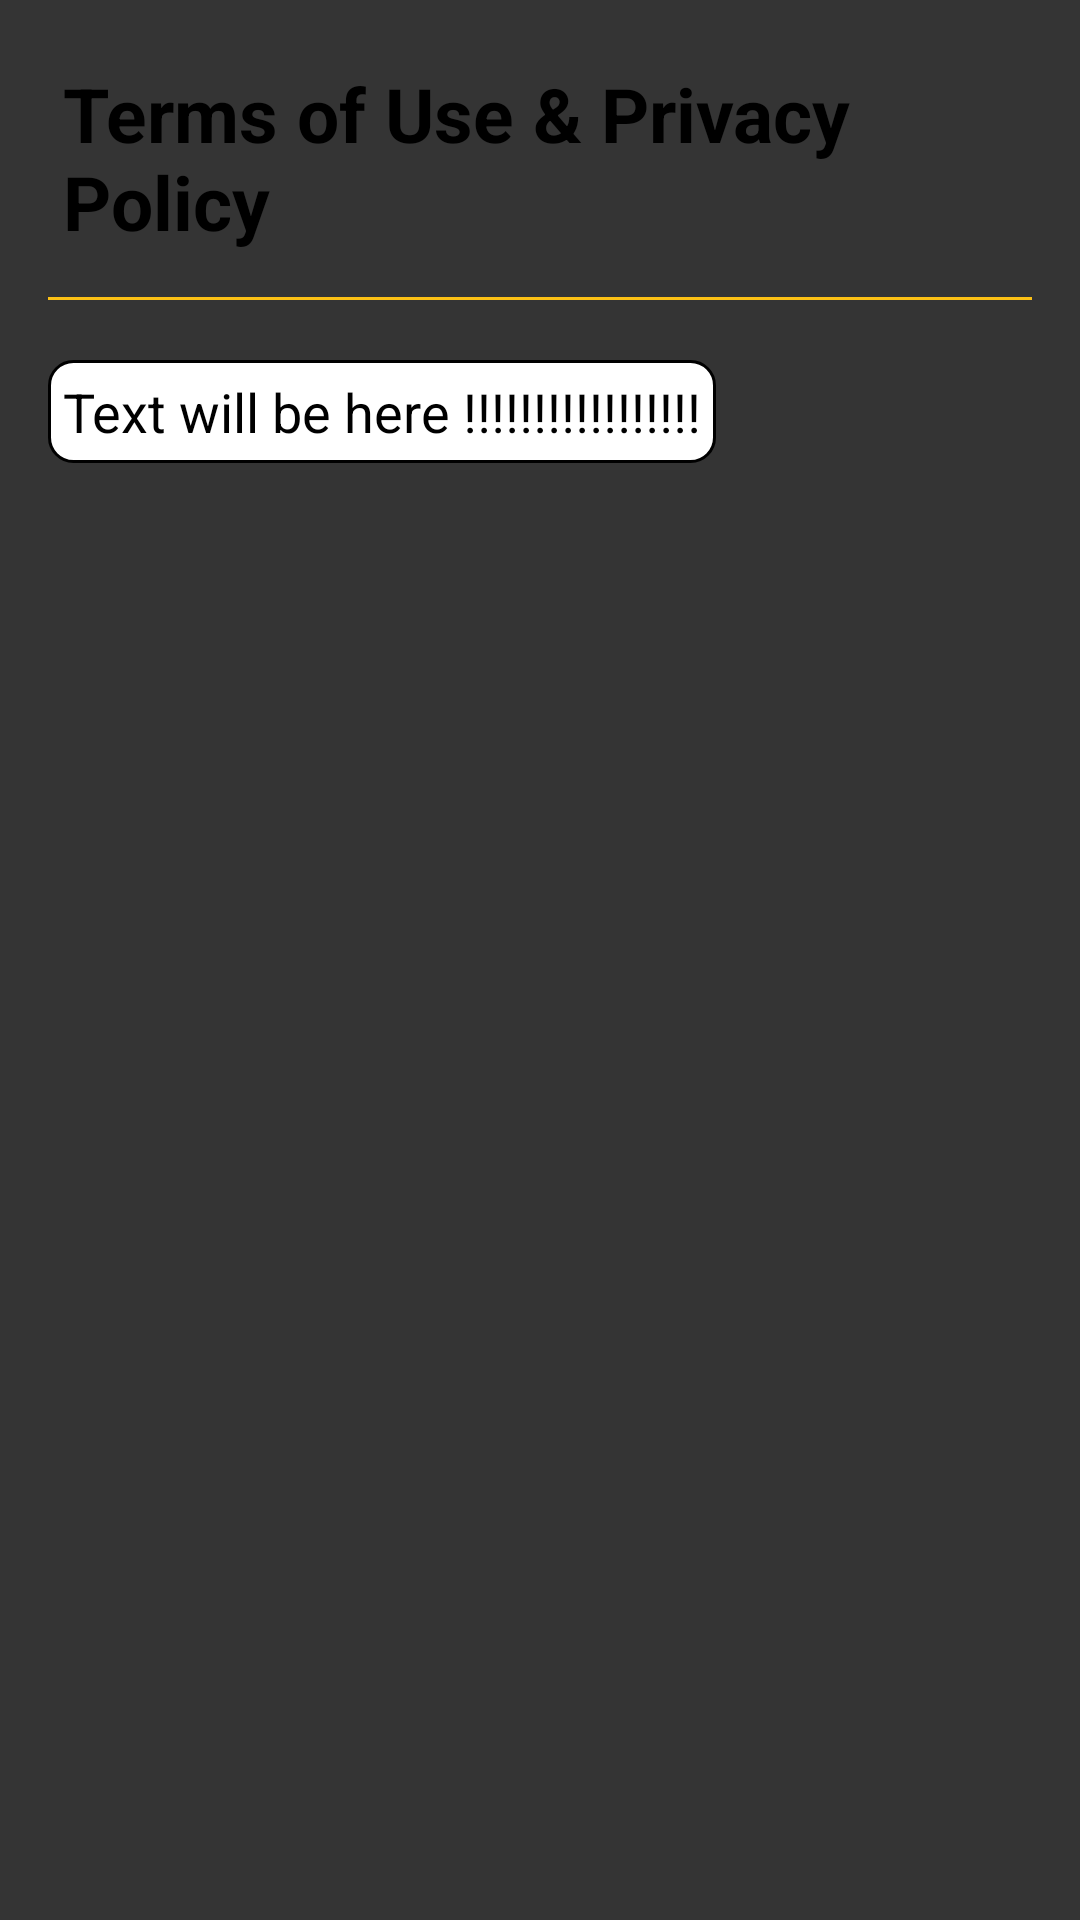

Write the Android layout XML for this screen, with the resource values it uses.
<!-- AndroidManifest.xml: application theme Theme.NutritionApp -->
<!-- res/layout/privacy_policy.xml -->
<?xml version="1.0" encoding="utf-8"?>
<ScrollView xmlns:android="http://schemas.android.com/apk/res/android"
    android:layout_width="match_parent"
    android:layout_height="match_parent"
    android:background="@color/customBlackFortask">

    <LinearLayout
        android:layout_width="match_parent"
        android:layout_height="wrap_content"
        android:orientation="vertical"
        android:padding="16dp">

        
        <TextView
            android:layout_width="wrap_content"
            android:layout_height="wrap_content"
            android:text="Terms of Use &amp; Privacy Policy"
            android:textColor="@color/TextColorWhiteVsBlack"
            android:textSize="25sp"
            android:textStyle="bold"
            android:padding="5dp"
            />

        
        <View
            android:layout_width="336dp"
            android:layout_height="1dp"
            android:background="@color/GoldenYellow"
            android:layout_marginBottom="20dp"
            android:layout_marginTop="10dp"/>

        
        <TextView
            android:id="@+id/privacyText"
            android:layout_width="wrap_content"
            android:layout_height="wrap_content"
            android:text="Text will be here !!!!!!!!!!!!!!!!!"
            android:textColor="@color/TextColorWhiteVsBlack"
            android:background="@drawable/rounded_corner_background"
            android:textSize="18sp"
            android:lineSpacingExtra="8dp"
            android:padding="5dp" />

    </LinearLayout>
</ScrollView>
<!-- resources referenced by this layout -->
<resources>
  <color name="GoldenYellow">#FCC115</color>
  <color name="TextColorWhiteVsBlack">#000000 </color>
  <color name="customBlackFortask">#343434</color>
  <!-- drawable rounded_corner_background (drawable) -->
  <shape xmlns:android="http://schemas.android.com/apk/res/android">
      <solid android:color="@color/recipeDetailsCard" />
      <stroke android:width="1dp" android:color="@android:color/black" />
  
      <corners android:radius="8dp" />
  </shape>
  <style name="Theme.NutritionApp" parent="Theme.MaterialComponents.DayNight.DarkActionBar">
          
          <item name="colorPrimary">@color/purple_500</item>
          <item name="colorPrimaryVariant">@color/purple_700</item>
          <item name="colorOnPrimary">@color/white</item>
          
          <item name="colorSecondary">@color/teal_200</item>
          <item name="colorSecondaryVariant">@color/teal_700</item>
          <item name="colorOnSecondary">@color/black</item>
          
          <item name="android:statusBarColor" tools:targetApi="21">?attr/colorPrimaryVariant</item>
          
      </style>
  <color name="recipeDetailsCard">#FFFFFF</color>
  <color name="purple_500">#FF6200EE</color>
  <color name="purple_700">#FF3700B3</color>
  <color name="white">#FFFFFFFF</color>
  <color name="teal_200">#FF03DAC5</color>
  <color name="teal_700">#FF018786</color>
  <color name="black">#FF000000</color>
</resources>
